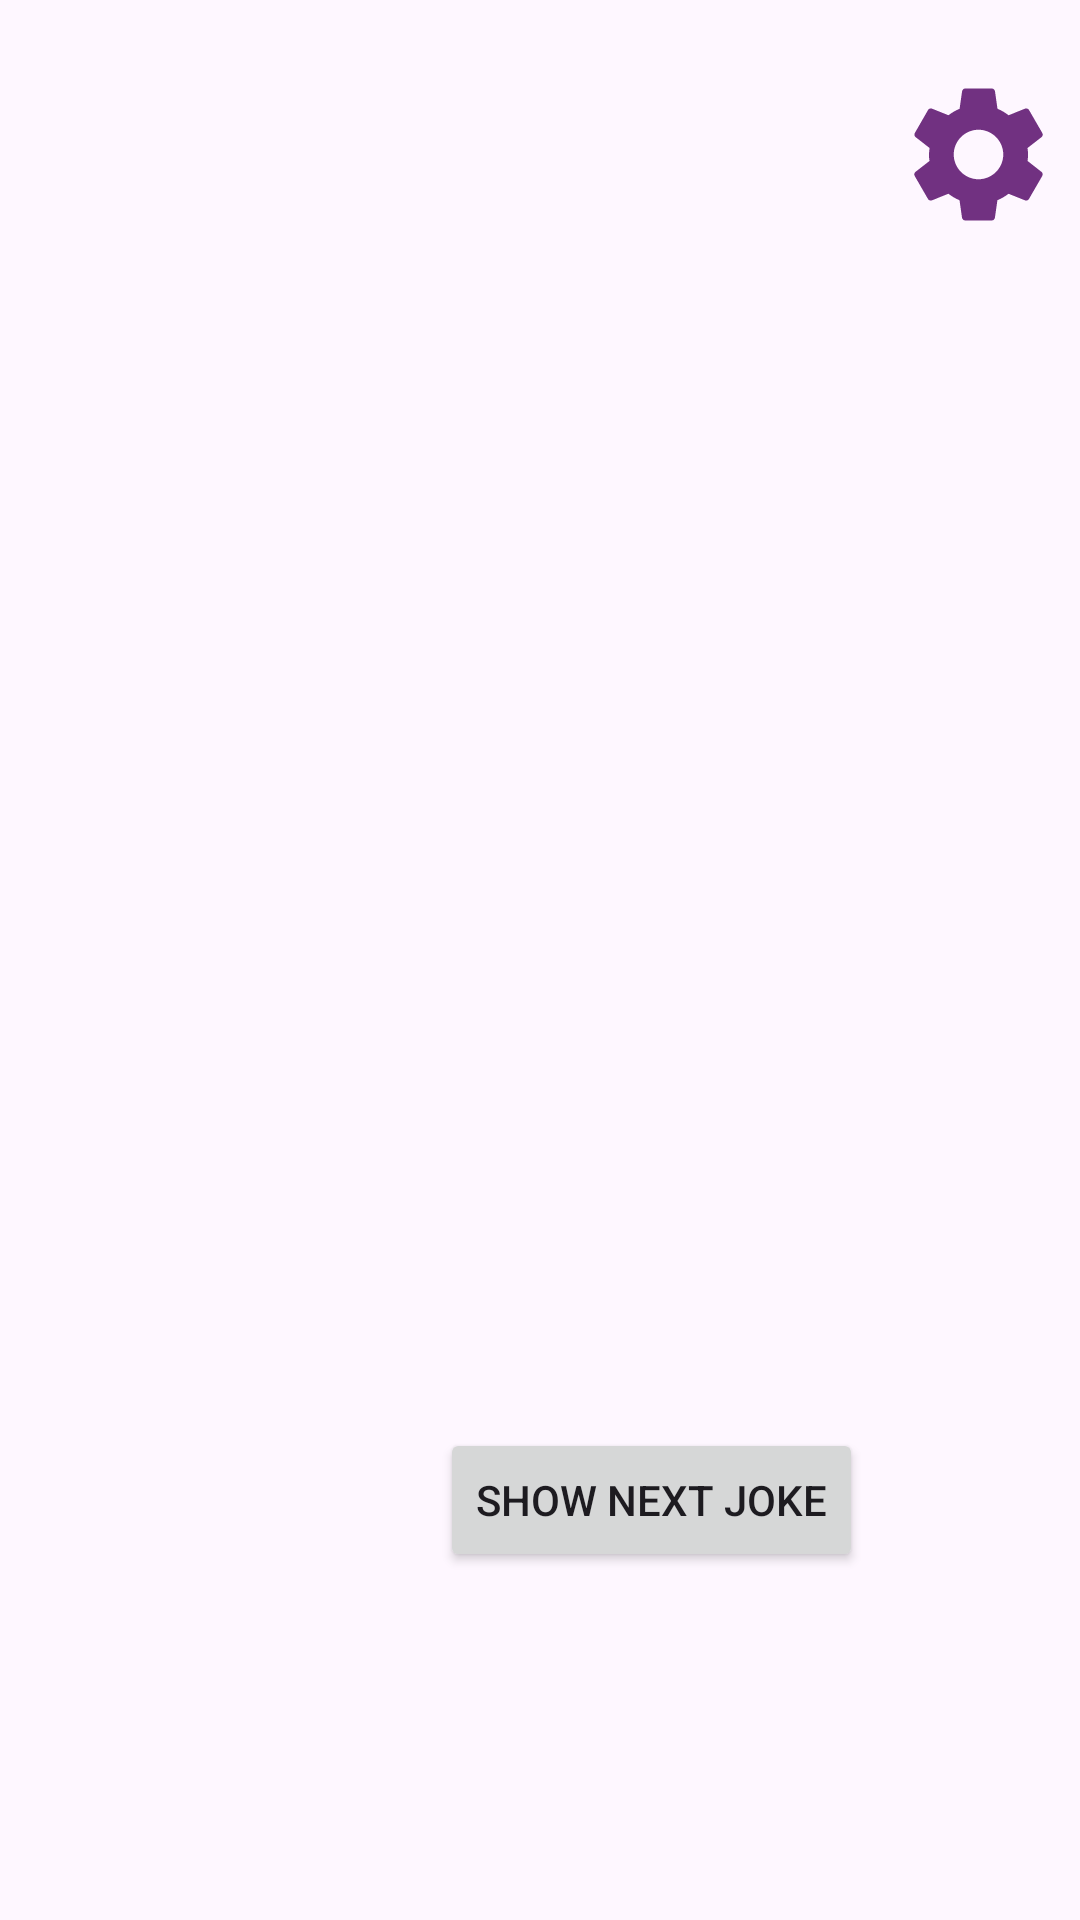

Layout XML and referenced resources for this Android screen:
<!-- AndroidManifest.xml: application theme Theme.Jokeapp -->
<!-- res/layout/activity_main.xml -->
<?xml version="1.0" encoding="utf-8"?>
<androidx.constraintlayout.widget.ConstraintLayout xmlns:android="http://schemas.android.com/apk/res/android"
    xmlns:app="http://schemas.android.com/apk/res-auto"
    xmlns:tools="http://schemas.android.com/tools"
    android:background="@drawable/bgimage"
    android:layout_width="match_parent"
    android:layout_height="match_parent"
    tools:context=".MainActivity">


    <TextView
        android:id="@+id/tVcategory"
        android:layout_width="187dp"
        android:layout_height="39dp"
        android:layout_marginTop="80dp"
        android:fontFamily="sans-serif-medium"
        android:text=""
        android:textColor="@android:color/system_accent3_400"
        android:textSize="25sp"
        app:layout_constraintEnd_toEndOf="parent"
        app:layout_constraintHorizontal_bias="0.071"
        app:layout_constraintStart_toStartOf="parent"
        app:layout_constraintTop_toTopOf="parent" />

    <Button
        android:id="@+id/bShowNext"
        android:layout_width="wrap_content"
        android:layout_height="wrap_content"
        android:layout_marginBottom="116dp"
        android:text="@string/getJoke"
        app:layout_constraintBottom_toBottomOf="parent"
        app:layout_constraintEnd_toEndOf="parent"
        app:layout_constraintHorizontal_bias="0.67"
        app:layout_constraintStart_toStartOf="parent" />

    <TextView
        android:id="@+id/tVjoke"
        android:layout_width="249dp"
        android:layout_height="327dp"
        android:layout_marginTop="200dp"
        android:text=""
        android:textColor="@android:color/holo_purple"
        android:textSize="24sp"
        app:layout_constraintEnd_toEndOf="parent"
        app:layout_constraintHorizontal_bias="0.666"
        app:layout_constraintStart_toStartOf="parent"
        app:layout_constraintTop_toTopOf="parent" />

    <ImageView
        android:contentDescription="@string/settings"
        android:id="@+id/iVSettings"
        android:layout_width="58dp"
        android:layout_height="55dp"
        android:layout_marginTop="24dp"
        app:layout_constraintEnd_toEndOf="parent"
        app:layout_constraintHorizontal_bias="0.983"
        app:layout_constraintStart_toStartOf="parent"
        app:layout_constraintTop_toTopOf="parent"
        app:srcCompat="@drawable/baseline_settings_24" />

</androidx.constraintlayout.widget.ConstraintLayout>
<!-- resources referenced by this layout -->
<resources>
  <!-- drawable baseline_settings_24 (drawable) -->
  <vector xmlns:tools="http://schemas.android.com/tools"
      android:height="24dp" android:tint="#713181"
      android:viewportHeight="24" android:viewportWidth="24"
      android:width="24dp" xmlns:android="http://schemas.android.com/apk/res/android">
      <path android:fillColor="@android:color/white" android:pathData="M19.14,12.94c0.04,-0.3 0.06,-0.61 0.06,-0.94c0,-0.32 -0.02,-0.64 -0.07,-0.94l2.03,-1.58c0.18,-0.14 0.23,-0.41 0.12,-0.61l-1.92,-3.32c-0.12,-0.22 -0.37,-0.29 -0.59,-0.22l-2.39,0.96c-0.5,-0.38 -1.03,-0.7 -1.62,-0.94L14.4,2.81c-0.04,-0.24 -0.24,-0.41 -0.48,-0.41h-3.84c-0.24,0 -0.43,0.17 -0.47,0.41L9.25,5.35C8.66,5.59 8.12,5.92 7.63,6.29L5.24,5.33c-0.22,-0.08 -0.47,0 -0.59,0.22L2.74,8.87C2.62,9.08 2.66,9.34 2.86,9.48l2.03,1.58C4.84,11.36 4.8,11.69 4.8,12s0.02,0.64 0.07,0.94l-2.03,1.58c-0.18,0.14 -0.23,0.41 -0.12,0.61l1.92,3.32c0.12,0.22 0.37,0.29 0.59,0.22l2.39,-0.96c0.5,0.38 1.03,0.7 1.62,0.94l0.36,2.54c0.05,0.24 0.24,0.41 0.48,0.41h3.84c0.24,0 0.44,-0.17 0.47,-0.41l0.36,-2.54c0.59,-0.24 1.13,-0.56 1.62,-0.94l2.39,0.96c0.22,0.08 0.47,0 0.59,-0.22l1.92,-3.32c0.12,-0.22 0.07,-0.47 -0.12,-0.61L19.14,12.94zM12,15.6c-1.98,0 -3.6,-1.62 -3.6,-3.6s1.62,-3.6 3.6,-3.6s3.6,1.62 3.6,3.6S13.98,15.6 12,15.6z"
          tools:ignore="VectorPath" />
  </vector>
  <string name="getJoke">show next joke</string>
  <style name="Theme.Jokeapp" parent="Base.Theme.Jokeapp" />
  <style name="Base.Theme.Jokeapp" parent="Theme.Material3.DayNight.NoActionBar">
          
          
      </style>
</resources>
